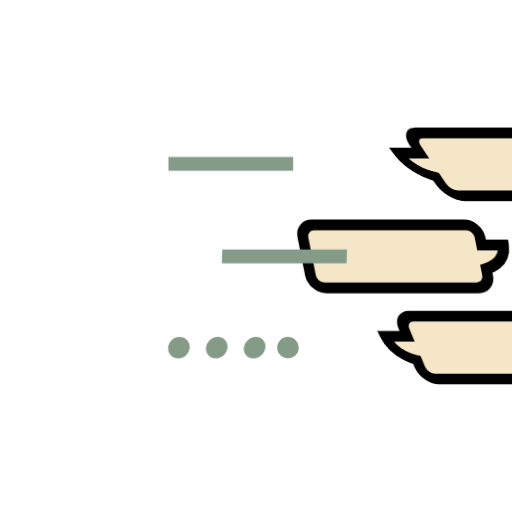
t = 0.00 s
t = 1.00 s: frame unchanged from t = 0.00 s, image omitted
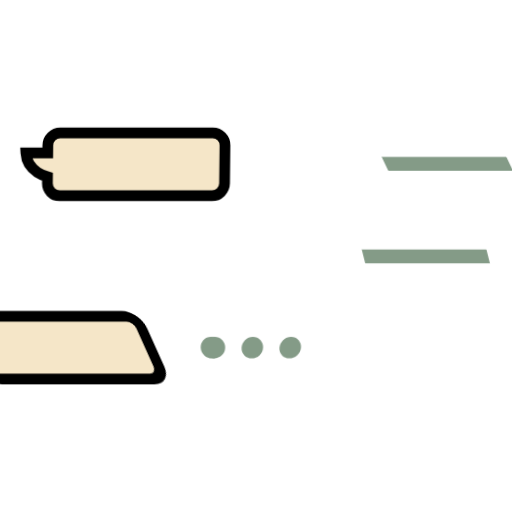
t = 1.11 s
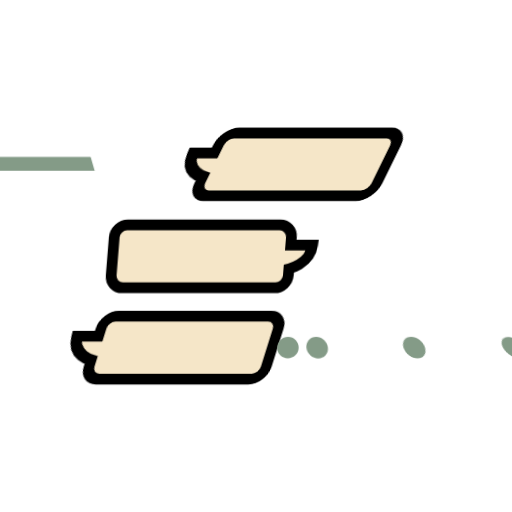
t = 1.23 s
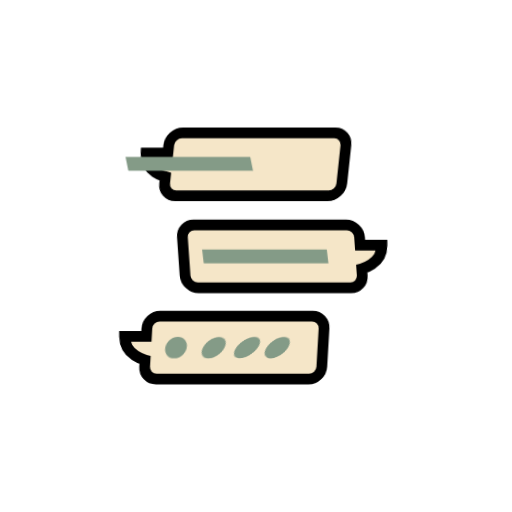
t = 1.68 s
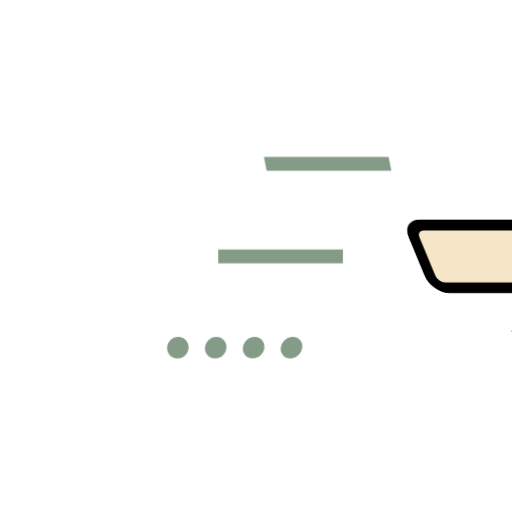
t = 2.05 s

The animated SVG that drew these frames (rendered in a browser with its animation timeline set to each time). Animation: 2 CSS @keyframes rules; one cycle of 2.50 s, repeats indefinitely.

<svg class="ldi-3ex35d" width="200px" height="200px" xmlns="http://www.w3.org/2000/svg" xmlns:xlink="http://www.w3.org/1999/xlink" viewBox="0 0 100 100" preserveAspectRatio="xMidYMid" style="background: none;"><!--?xml version="1.0" encoding="utf-8"?--><!--Generator:Adobe Illustrator 21.0.0,SVG Export Plug-In . SVG Version:6 Build 0)--><svg version="1.1" id="圖層_1" xmlns="http://www.w3.org/2000/svg" xmlns:xlink="http://www.w3.org/1999/xlink" x="0px" y="0px" viewBox="0 0 100 100" style="transform-origin: 50px 50px 0px;" xml:space="preserve" class=""><g class="" style="transform-origin: 50px 50px 0px; transform: scale(0.6);"><g class="" style="transform-origin: 50px 50px 0px;"><style type="text/css" class="ld ld-rush-px-ltr" style="transform-origin: 50px 50px 0px; animation-duration: 1s; animation-delay: -1s;">.st0{fill:#849B87;stroke:#333;stroke-width:3;stroke-miterlimit:10}.st1{fill:#A0C8D7;stroke:#333;stroke-width:3;stroke-miterlimit:10}.st2{fill:#F5E6C8}.st3{fill:#ABBD81}.st4{fill:#F5E6C8;stroke:#000;stroke-width:2.5;stroke-miterlimit:10}.st5{fill:#333}.st6{fill:#F5E6C8;stroke:#000;stroke-width:3.5;stroke-miterlimit:10}.st7{fill:#849B87}.st8{fill:#F5E6C8;stroke:#333;stroke-width:4;stroke-miterlimit:10}.st9{fill:#C33737}.st10{fill:#A0C8D7}.st11{fill:#F5E6C8;stroke:#333;stroke-width:3;stroke-miterlimit:10}.st12{fill:#A3A3A3}.st13{fill:#F5E6C8;stroke:#000;stroke-width:3.8621;stroke-miterlimit:10}.st14{fill:#FFDC6C}.st15{fill:#ABBD81;stroke:#333;stroke-width:3;stroke-miterlimit:10}.st16{fill:#E15B64}.st17{fill:#F5E6C8;stroke:#333;stroke-width:3.6781;stroke-miterlimit:10}.st18{fill:#F5E6C8;stroke:#333;stroke-width:2.7586;stroke-miterlimit:10}.st19{fill:#F5E6C8;stroke:#333;stroke-width:3.9518;stroke-miterlimit:10}.st20{fill:#FFF;stroke:#333;stroke-width:3.9092;stroke-miterlimit:10}.st21{fill:#FFF;stroke:#333;stroke-width:3.6699;stroke-miterlimit:10}.st22{fill:#F5E6C8;stroke:#000;stroke-width:3;stroke-miterlimit:10}.st23{fill:#F47E60}.st24{fill:#F8B26A}.st25{fill:#FFF}.st26{fill:#F5E6C8;stroke:#000;stroke-width:3.9059;stroke-miterlimit:10}.st27{fill:#F5E6C8;stroke:#000;stroke-width:4;stroke-miterlimit:10}.st28{fill:#C33636}.st29{fill:#F5E6C8;stroke:#000;stroke-width:3.8153;stroke-miterlimit:10}.st30{fill:#E0E0E0}.st31{fill:#F5E6C8;stroke:#000;stroke-width:2.9643;stroke-miterlimit:10}.st32{fill:#E15B64;stroke:#000;stroke-width:2.9419;stroke-miterlimit:10}.st33{fill:#666}.st34{fill:#FCEDCE}.st35{fill:#FFF2D9}.st36{fill:#7A8F7C}.st37{fill:#96B099}</style><g class="ld ld-rush-px-ltr" style="transform-origin: 50px 50px 0px; animation-duration: 1s; animation-delay: -0.95s;"><path class="st6" d="M67.004,9.944H17.382c-2.222,0-4.022,1.801-4.022,4.022v2.514H6.25c0.197,2.976,1.771,4.932,3.79,6.253 c1.021,0.668,2.146,1.144,3.319,1.479v2.157c0,2.222,1.801,4.022,4.022,4.022h49.622c2.222,0,4.022-1.801,4.022-4.022V13.966 C71.026,11.745,69.226,9.944,67.004,9.944z" fill="rgb(245, 230, 200)" stroke="rgb(0, 0, 0)" style="fill: rgb(245, 230, 200); stroke: rgb(0, 0, 0);"></path></g><g class="ld ld-rush-px-ltr" style="transform-origin: 50px 50px 0px; animation-duration: 1s; animation-delay: -0.9s;"><path class="st6" d="M67.004,69.609H17.382c-2.222,0-4.022,1.801-4.022,4.022v2.514H6.25c0.197,2.976,1.771,4.932,3.79,6.253 c1.021,0.668,2.146,1.144,3.319,1.479v2.157c0,2.222,1.801,4.022,4.022,4.022h49.622c2.222,0,4.022-1.801,4.022-4.022V73.631 C71.026,71.41,69.226,69.609,67.004,69.609z" fill="rgb(245, 230, 200)" stroke="rgb(0, 0, 0)" style="fill: rgb(245, 230, 200); stroke: rgb(0, 0, 0);"></path></g><g class="ld ld-rush-px-ltr" style="transform-origin: 50px 50px 0px; animation-duration: 1s; animation-delay: -0.85s;"><path class="st6" d="M86.641,46.448v-2.514c0-2.222-1.801-4.022-4.022-4.022l-49.622,0c-2.222,0-4.022,1.801-4.022,4.022v12.402 c0,2.222,1.801,4.022,4.022,4.022l49.622,0c2.222,0,4.022-1.801,4.022-4.022V54.18c1.173-0.335,2.299-0.811,3.319-1.479 c2.019-1.321,3.592-3.277,3.79-6.253H86.641z" fill="rgb(245, 230, 200)" stroke="rgb(0, 0, 0)" style="fill: rgb(245, 230, 200); stroke: rgb(0, 0, 0);"></path></g><g class="ld ld-rush-px-ltr" style="transform-origin: 50px 50px 0px; animation-duration: 1s; animation-delay: -0.8s;"><rect x="21.5" y="17.75" class="st7" width="40.591" height="4.5" fill="rgb(132, 155, 135)" style="fill: rgb(132, 155, 135);"></rect></g><g class="ld ld-rush-px-ltr" style="transform-origin: 50px 50px 0px; animation-duration: 1s; animation-delay: -0.75s;"><rect x="37.706" y="47.885" class="st7" width="40.591" height="4.5" fill="rgb(132, 155, 135)" style="fill: rgb(132, 155, 135);"></rect></g><g class="" style="transform-origin: 50px 50px 0px;"><g class="ld ld-rush-px-ltr" style="transform-origin: 50px 50px 0px; animation-duration: 1s; animation-delay: -0.7s;"><circle class="st7" cx="24.223" cy="79.83" r="3.5" fill="rgb(132, 155, 135)" style="fill: rgb(132, 155, 135);"></circle></g><g class="ld ld-rush-px-ltr" style="transform-origin: 50px 50px 0px; animation-duration: 1s; animation-delay: -0.65s;"><circle class="st7" cx="36.223" cy="79.83" r="3.5" fill="rgb(132, 155, 135)" style="fill: rgb(132, 155, 135);"></circle></g><g class="ld ld-rush-px-ltr" style="transform-origin: 50px 50px 0px; animation-duration: 1s; animation-delay: -0.6s;"><circle class="st7" cx="48.223" cy="79.83" r="3.5" fill="rgb(132, 155, 135)" style="fill: rgb(132, 155, 135);"></circle></g><g class="ld ld-rush-px-ltr" style="transform-origin: 50px 50px 0px; animation-duration: 1s; animation-delay: -0.55s;"><circle class="st7" cx="60.223" cy="79.83" r="3.5" fill="rgb(132, 155, 135)" style="fill: rgb(132, 155, 135);"></circle></g></g><metadata xmlns:d="https://loading.io/stock/" class="ld ld-rush-px-ltr" style="transform-origin: 50px 50px 0px; animation-duration: 1s; animation-delay: -0.5s;"><d:name class="ld ld-rush-px-ltr" style="transform-origin: 50px 50px 0px; animation-duration: 1s; animation-delay: -0.45s;">messenger</d:name><d:tags class="ld ld-rush-px-ltr" style="transform-origin: 50px 50px 0px; animation-duration: 1s; animation-delay: -0.4s;">sending,typing,entering,sns,talking,line,message,sms,talk,messenger,conversation</d:tags><d:license class="ld ld-rush-px-ltr" style="transform-origin: 50px 50px 0px; animation-duration: 1s; animation-delay: -0.35s;">cc-by</d:license><d:slug class="ld ld-rush-px-ltr" style="transform-origin: 50px 50px 0px; animation-duration: 1s; animation-delay: -0.3s;">3ex35d</d:slug></metadata></g></g><style type="text/css" class="ld ld-rush-px-ltr" style="transform-origin: 50px 50px 0px; animation-duration: 1s; animation-delay: -0.25s;">path,ellipse,circle,rect,polygon,polyline,line{stroke-width:0}@keyframes ld-rush-px-ltr{0%{-webkit-transform:translate(-100px,0) skewX(45deg);transform:translate(-100px,0) skewX(45deg);animation-timing-function:cubic-bezier(0,.5,.5,1)}30%{-webkit-transform:translate(20px,0) skewX(-35deg);transform:translate(20px,0) skewX(-35deg)}45%{-webkit-transform:translate(-10px,0) skewX(15deg);transform:translate(-10px,0) skewX(15deg)}60%{-webkit-transform:translate(5px,0) skewX(-7deg);transform:translate(5px,0) skewX(-7deg)}80%{-webkit-transform:translate(0,0) skewX(0deg);transform:translate(0,0) skewX(0deg)}100%{-webkit-transform:translate(150px,0) skewX(45deg);transform:translate(150px,0) skewX(45deg)}}@-webkit-keyframes ld-rush-px-ltr{0%{-webkit-transform:translate(-100px,0) skewX(45deg);transform:translate(-100px,0) skewX(45deg);animation-timing-function:cubic-bezier(0,.5,.5,1)}30%{-webkit-transform:translate(20px,0) skewX(-35deg);transform:translate(20px,0) skewX(-35deg)}45%{-webkit-transform:translate(-10px,0) skewX(15deg);transform:translate(-10px,0) skewX(15deg)}60%{-webkit-transform:translate(5px,0) skewX(-7deg);transform:translate(5px,0) skewX(-7deg)}80%{-webkit-transform:translate(0,0) skewX(0deg);transform:translate(0,0) skewX(0deg)}100%{-webkit-transform:translate(150px,0) skewX(45deg);transform:translate(150px,0) skewX(45deg)}}.ld.ld-rush-px-ltr{-webkit-animation:ld-rush-px-ltr 1.5s infinite linear;animation:ld-rush-px-ltr 1.5s infinite linear}</style></svg></svg>
